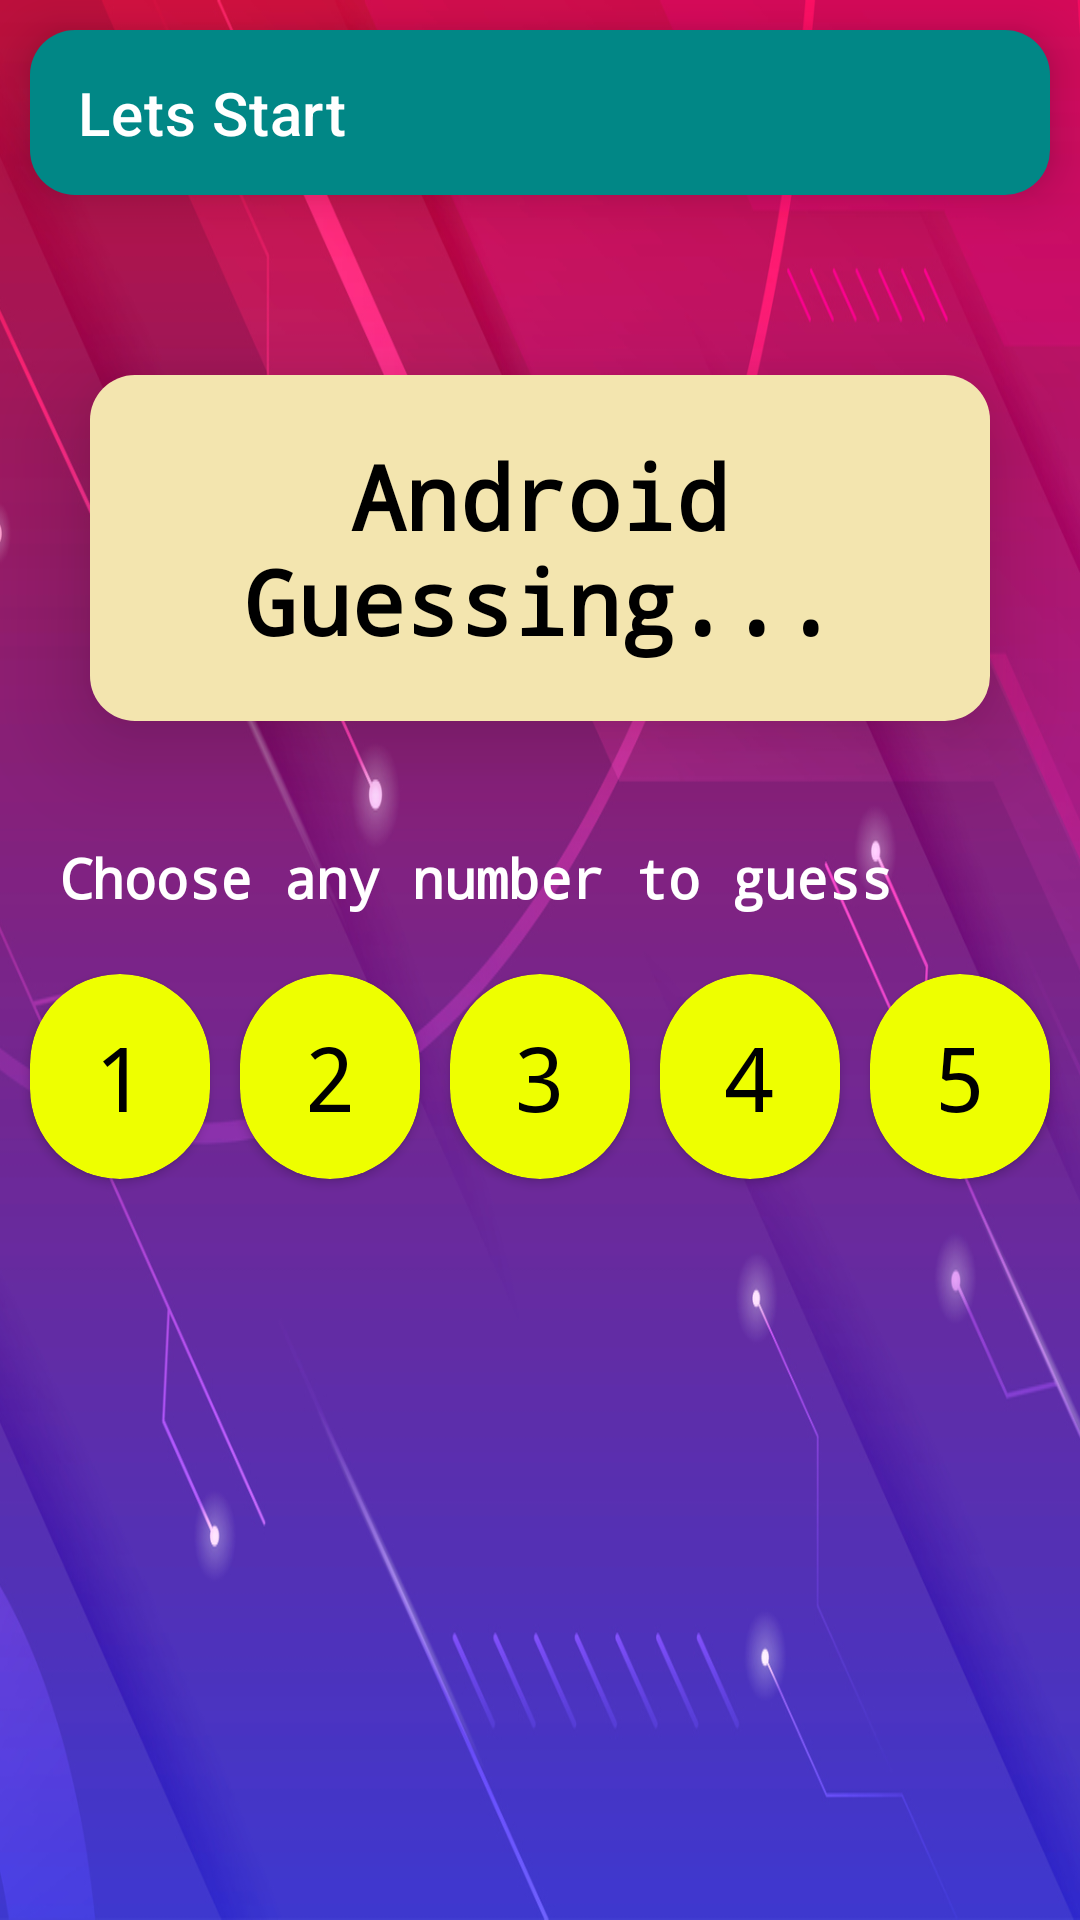

Here is an Android app screen rendered from its layout file. Give the layout XML and the strings, colors and styles it references.
<!-- AndroidManifest.xml: application theme Theme.LetsGuess -->
<!-- res/layout/activity_main.xml -->
<?xml version="1.0" encoding="utf-8"?>
<androidx.constraintlayout.widget.ConstraintLayout xmlns:android="http://schemas.android.com/apk/res/android"
    xmlns:app="http://schemas.android.com/apk/res-auto"
    xmlns:tools="http://schemas.android.com/tools"
    android:layout_width="match_parent"
    android:layout_height="match_parent"
    android:background="@drawable/splash_screen_bg"
    tools:context=".MainActivity">

    <androidx.appcompat.widget.Toolbar
        android:id="@+id/customToolBar"
        android:layout_width="match_parent"
        android:layout_height="55dp"
        android:layout_marginStart="10dp"
        android:layout_marginTop="10dp"
        android:layout_marginEnd="10dp"
        android:background="@drawable/toolbar_background"
        android:elevation="10dp"
        android:theme="@style/ThemeOverlay.AppCompat.Dark"
        app:layout_constraintEnd_toEndOf="parent"
        app:layout_constraintHorizontal_bias="0.5"
        app:layout_constraintStart_toStartOf="parent"
        app:layout_constraintTop_toTopOf="parent"
        app:popupTheme="@style/Widget.AppCompat.PopupMenu.Overflow"
        app:subtitleTextColor="@color/black"
        app:title="Lets Start"
        app:titleTextColor="@color/white" />

    <TextView
        android:id="@+id/tv_androidNumberDisplay"
        android:layout_width="match_parent"
        android:layout_height="wrap_content"
        android:layout_marginStart="30dp"
        android:layout_marginTop="60dp"
        android:layout_marginEnd="30dp"
        android:background="@drawable/background_shape"
        android:elevation="20dp"
        android:fontFamily="monospace"
        android:gravity="center"
        android:padding="20dp"
        android:text="Android Guessing..."
        android:textColor="@color/black"
        android:textSize="30sp"
        android:textStyle="bold"
        app:layout_constraintEnd_toEndOf="parent"
        app:layout_constraintStart_toStartOf="parent"
        app:layout_constraintTop_toBottomOf="@+id/customToolBar"
        tools:text="4" />

    <TextView
        android:id="@+id/textView2"
        android:layout_width="wrap_content"
        android:layout_height="wrap_content"
        android:layout_marginStart="20dp"
        android:layout_marginTop="40dp"
        android:fontFamily="monospace"
        android:text="Choose any number to guess"
        android:textColor="@color/white"
        android:textSize="18sp"
        android:textStyle="bold"
        app:layout_constraintEnd_toEndOf="parent"
        app:layout_constraintHorizontal_bias="0"
        app:layout_constraintStart_toStartOf="parent"
        app:layout_constraintTop_toBottomOf="@+id/tv_androidNumberDisplay" />

    <androidx.cardview.widget.CardView
        android:id="@+id/cardNumber1"
        android:layout_width="60dp"
        android:layout_height="wrap_content"
        android:layout_marginTop="20dp"
        android:elevation="40dp"
        app:cardBackgroundColor="@color/yellow"
        app:cardCornerRadius="180dp"
        app:layout_constraintEnd_toStartOf="@+id/cardNumber2"
        app:layout_constraintHorizontal_bias="0.5"
        app:layout_constraintStart_toStartOf="parent"
        app:layout_constraintTop_toBottomOf="@+id/textView2">

        <TextView
            android:layout_width="wrap_content"
            android:layout_height="wrap_content"
            android:layout_gravity="center"
            android:layout_margin="14dp"
            android:fontFamily="monospace"
            android:text="1"
            android:textColor="@color/black"
            android:textSize="30sp" />
    </androidx.cardview.widget.CardView>

    <androidx.cardview.widget.CardView
        android:id="@+id/cardNumber2"
        android:layout_width="60dp"
        android:layout_height="wrap_content"
        android:elevation="40dp"
        app:cardBackgroundColor="@color/yellow"
        app:cardCornerRadius="180dp"
        app:layout_constraintBottom_toBottomOf="@+id/cardNumber1"
        app:layout_constraintEnd_toStartOf="@+id/cardNumber3"
        app:layout_constraintHorizontal_bias="0.5"
        app:layout_constraintStart_toEndOf="@+id/cardNumber1"
        app:layout_constraintTop_toTopOf="@+id/cardNumber1">

        <TextView
            android:layout_width="wrap_content"
            android:layout_height="wrap_content"
            android:layout_gravity="center"
            android:layout_margin="14dp"
            android:fontFamily="monospace"
            android:text="2"
            android:textColor="@color/black"
            android:textSize="30sp" />
    </androidx.cardview.widget.CardView>


    <androidx.cardview.widget.CardView
        android:id="@+id/cardNumber3"
        android:layout_width="60dp"
        android:layout_height="wrap_content"
        android:elevation="40dp"
        app:cardBackgroundColor="@color/yellow"
        app:cardCornerRadius="180dp"
        app:layout_constraintBottom_toBottomOf="@+id/cardNumber2"
        app:layout_constraintEnd_toStartOf="@+id/cardNumber4"
        app:layout_constraintHorizontal_bias="0.5"
        app:layout_constraintStart_toEndOf="@+id/cardNumber2"
        app:layout_constraintTop_toTopOf="@+id/cardNumber2"
        app:layout_constraintVertical_bias="0.0">

        <TextView
            android:layout_width="wrap_content"
            android:layout_height="wrap_content"
            android:layout_gravity="center"
            android:layout_margin="14dp"
            android:fontFamily="monospace"
            android:text="3"
            android:textColor="@color/black"
            android:textSize="30sp" />
    </androidx.cardview.widget.CardView>

    <androidx.cardview.widget.CardView
        android:id="@+id/cardNumber4"
        android:layout_width="60dp"
        android:layout_height="wrap_content"
        android:elevation="40dp"
        app:cardBackgroundColor="@color/yellow"
        app:cardCornerRadius="180dp"
        app:layout_constraintBottom_toBottomOf="@+id/cardNumber3"
        app:layout_constraintEnd_toStartOf="@+id/cardNumber5"
        app:layout_constraintHorizontal_bias="0.5"
        app:layout_constraintStart_toEndOf="@+id/cardNumber3"
        app:layout_constraintTop_toTopOf="@+id/cardNumber3"
        app:layout_constraintVertical_bias="0.0">

        <TextView
            android:layout_width="wrap_content"
            android:layout_height="wrap_content"
            android:layout_gravity="center"
            android:layout_margin="14dp"
            android:fontFamily="monospace"
            android:text="4"
            android:textColor="@color/black"
            android:textSize="30sp" />
    </androidx.cardview.widget.CardView>

    <androidx.cardview.widget.CardView
        android:id="@+id/cardNumber5"
        android:layout_width="60dp"
        android:layout_height="wrap_content"
        android:elevation="40dp"
        app:cardBackgroundColor="@color/yellow"
        app:cardCornerRadius="180dp"
        app:layout_constraintBottom_toBottomOf="@+id/cardNumber4"
        app:layout_constraintEnd_toEndOf="parent"
        app:layout_constraintHorizontal_bias="0.5"
        app:layout_constraintStart_toEndOf="@+id/cardNumber4"
        app:layout_constraintTop_toTopOf="@+id/cardNumber4"
        app:layout_constraintVertical_bias="0.0">

        <TextView
            android:layout_width="wrap_content"
            android:layout_height="wrap_content"
            android:layout_gravity="center"
            android:layout_margin="14dp"
            android:fontFamily="monospace"
            android:text="5"
            android:textColor="@color/black"
            android:textSize="30sp" />
    </androidx.cardview.widget.CardView>

    <ProgressBar
        android:id="@+id/progressBar"
        android:layout_width="280dp"
        android:layout_height="280dp"
        android:layout_marginBottom="20dp"
        android:elevation="30dp"
        android:indeterminateOnly="false"
        android:progressDrawable="@drawable/circular_progress_bar"
        android:rotation="-90"
        app:layout_constraintBottom_toBottomOf="parent"
        app:layout_constraintEnd_toEndOf="parent"
        app:layout_constraintHorizontal_bias="0.5"
        app:layout_constraintStart_toStartOf="parent"
        app:layout_constraintTop_toBottomOf="@+id/cardNumber3"
        tools:progress="60" />

    <TextView
        android:id="@+id/tv_progressBarPercentage"
        android:layout_width="wrap_content"
        android:layout_height="wrap_content"
        android:elevation="30dp"
        android:fontFamily="monospace"
        android:textColor="@color/white"
        android:textSize="30sp"
        app:layout_constraintBottom_toBottomOf="@+id/progressBar"
        app:layout_constraintEnd_toEndOf="@+id/progressBar"
        app:layout_constraintStart_toStartOf="@+id/progressBar"
        app:layout_constraintTop_toTopOf="@+id/progressBar"
        tools:text="60%" />

</androidx.constraintlayout.widget.ConstraintLayout>
<!-- resources referenced by this layout -->
<resources>
  <color name="black">#FF000000</color>
  <color name="white">#FFFFFFFF</color>
  <color name="yellow">#EEFF00</color>
  <!-- drawable background_shape (drawable) -->
  <?xml version="1.0" encoding="utf-8"?>
  <shape xmlns:android="http://schemas.android.com/apk/res/android">
      <corners android:radius="15dp" />
      <solid android:color="#F3E5AF" />
  </shape>
  <!-- drawable circular_progress_bar (drawable) -->
  <?xml version="1.0" encoding="utf-8"?>
  <layer-list xmlns:android="http://schemas.android.com/apk/res/android">
      <item>
          <shape
              android:shape="ring"
              android:thicknessRatio="16"
              android:useLevel="false">
              <solid android:color="@color/grey" />
          </shape>
      </item>
  
      <item>
          <shape
              android:shape="ring"
              android:thicknessRatio="16"
              android:useLevel="true">
              <gradient
                  android:endColor="#00BCD4"
                  android:startColor="#4CAF50" />
          </shape>
      </item>
  </layer-list>
  <!-- drawable splash_screen_bg: jpg bitmap (drawable-v24, 255971 bytes) -->
  <!-- drawable toolbar_background (drawable) -->
  <?xml version="1.0" encoding="utf-8"?>
  <shape xmlns:android="http://schemas.android.com/apk/res/android">
      <solid android:color="@color/teal_700" />
      <corners android:radius="15dp" />
  </shape>
  <style name="Theme.LetsGuess" parent="Theme.MaterialComponents.DayNight.NoActionBar">
          
          <item name="colorPrimary">@color/purple_500</item>
          <item name="colorPrimaryVariant">@color/purple_700</item>
          <item name="colorOnPrimary">@color/white</item>
          
          <item name="colorSecondary">@color/teal_200</item>
          <item name="colorSecondaryVariant">@color/teal_700</item>
          <item name="colorOnSecondary">@color/black</item>
          
          <item name="android:statusBarColor" tools:targetApi="l">?attr/colorPrimaryVariant</item>
          
      </style>
  <color name="teal_700">#FF018786</color>
  <color name="purple_500">#FFFFFF</color>
  <color name="purple_700">#3F51B5</color>
  <color name="teal_200">#FF03DAC5</color>
</resources>
